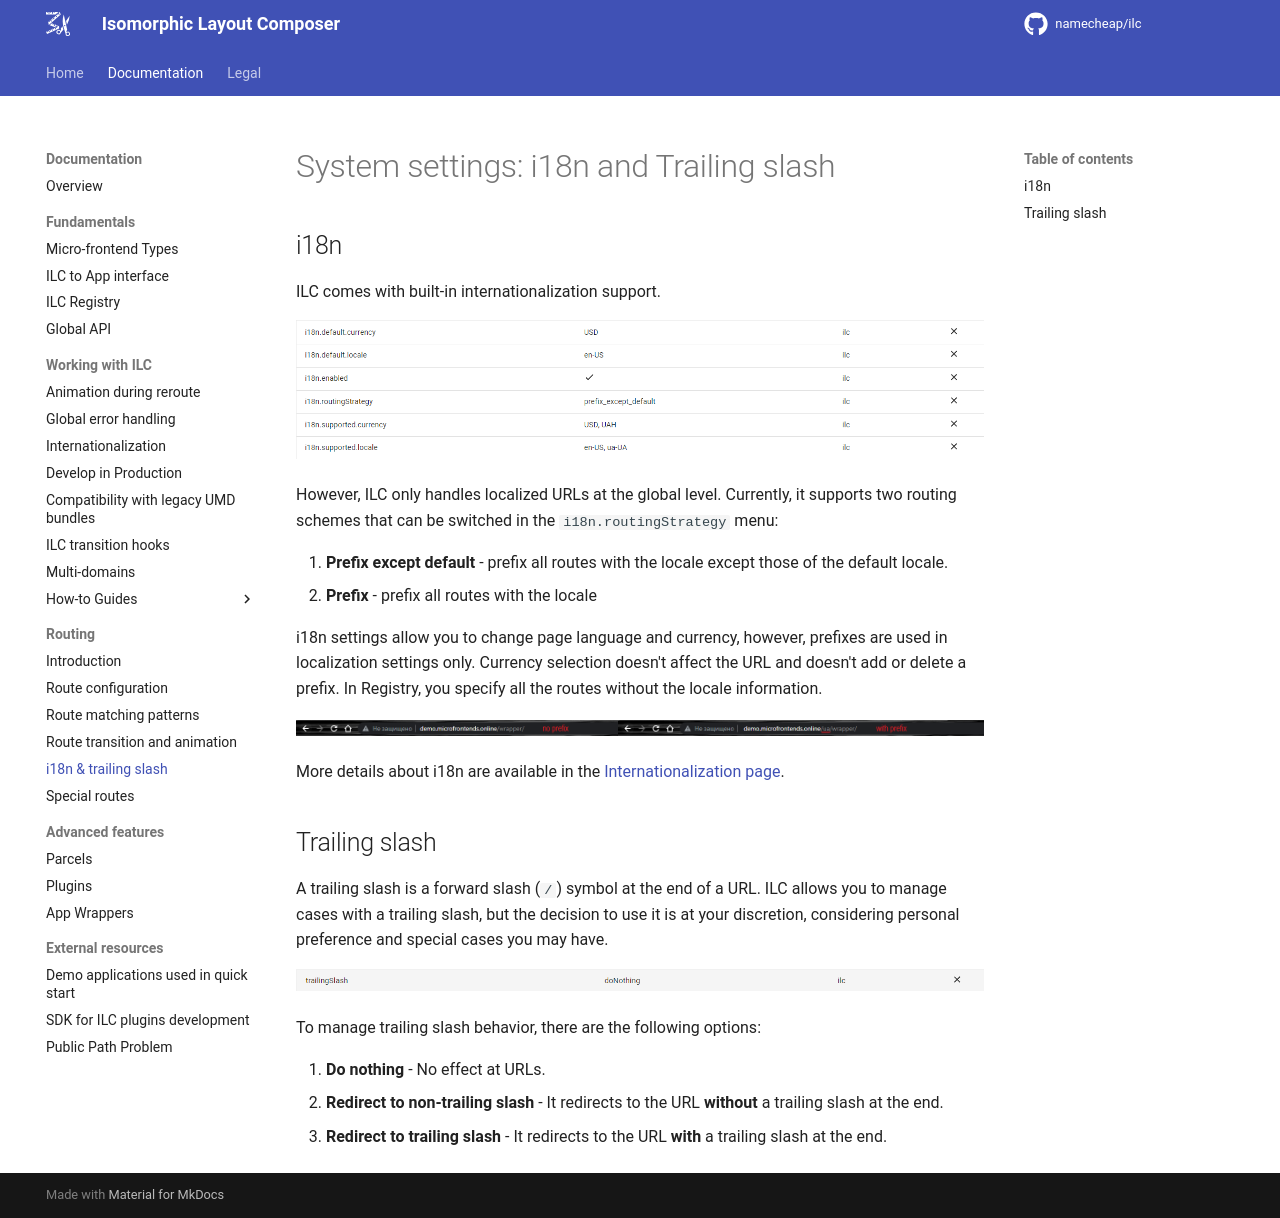

repository: namecheap/ilc · page: docs/routing/localization_and_trailing_slash/index.html · generator: mkdocs

# System settings: i18n and Trailing slash

## i18n

ILC comes with built-in internationalization support.

![i18n screenshot](../assets/routes/i18n.png)

However, ILC only handles localized URLs at the global level. Currently, it supports two routing schemes that can be switched in the `i18n.routingStrategy` menu:

1. **Prefix except default** - prefix all routes with the locale except those of the default locale.
1. **Prefix** - prefix all routes with the locale

i18n settings allow you to change page language and currency, however, prefixes are used in localization settings only. Currency selection doesn't affect the URL and doesn't add or delete a prefix. In Registry, you specify all the routes without the locale information.

![i18n language prefix example](../assets/routes/language-prefix.png)

More details about i18n are available in the [Internationalization page](../i18n.md).

## Trailing slash

A trailing slash is a forward slash (`/`) symbol at the end of a URL.
ILC allows you to manage cases with a trailing slash, but the decision to use it is at your discretion, considering personal preference and special cases you may have.

![Trailing slash](../assets/routes/trailing-slash.png)

To manage trailing slash behavior, there are the following options:

1. **Do nothing** - No effect at URLs.
1. **Redirect to non-trailing slash** - It redirects to the URL **without** a trailing slash at the end.
1. **Redirect to trailing slash** - It redirects to the URL **with** a trailing slash at the end.
